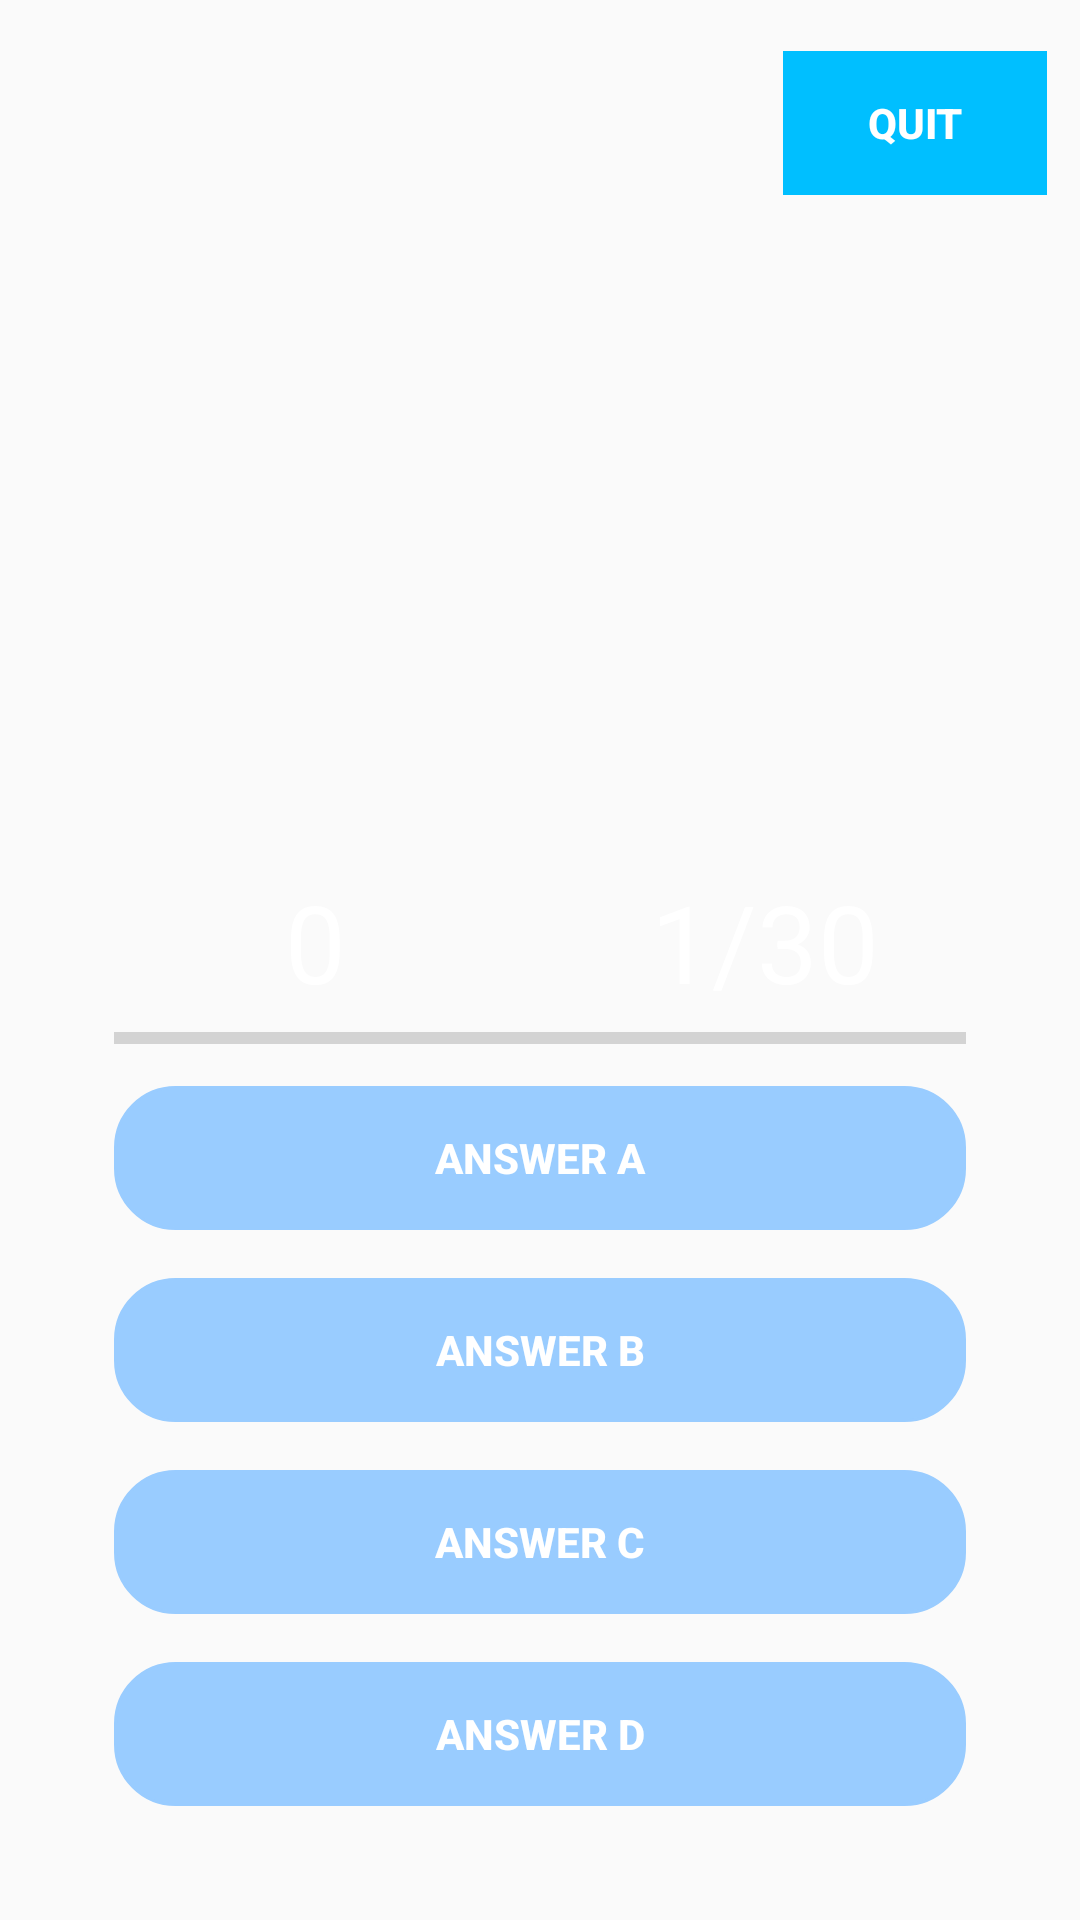

Reconstruct the res/layout file that produces this screen, plus the resources it refers to.
<!-- AndroidManifest.xml: application theme AppTheme -->
<!-- res/layout/activity_playing.xml -->
<?xml version="1.0" encoding="utf-8"?>
<RelativeLayout
    xmlns:android="http://schemas.android.com/apk/res/android"
    xmlns:app="http://schemas.android.com/apk/res-auto"
    xmlns:tools="http://schemas.android.com/tools"
    android:layout_width="match_parent"
    android:layout_height="match_parent"
    android:background="@drawable/screenbackground"

    tools:context=".Playing">

    <TableLayout
        android:layout_width="400dp"
        android:layout_height="160dp"
        android:layout_alignParentStart="true"
        android:layout_alignParentLeft="true"
        android:layout_alignParentTop="true"
        android:layout_marginTop="74dp"
        >

        <TextView
            android:id="@+id/question_text"
            android:layout_width="match_parent"
            android:layout_height="150dp"
            android:layout_marginTop="25dp"
            android:gravity="center"
            android:textColor="@android:color/white"
            android:textSize="25sp" />


    </TableLayout>






    <RelativeLayout
        android:layout_alignParentBottom="true"
        android:layout_margin="30dp"
        android:paddingTop="20dp"
        android:layout_width="wrap_content"
        android:layout_height="wrap_content">
       <LinearLayout
           android:id="@+id/group"
           android:orientation="vertical"
           android:layout_width="match_parent"
           android:paddingTop="10dp"

           android:layout_height="wrap_content">
           <LinearLayout
               android:weightSum="2"
               android:orientation="horizontal"

               android:layout_width="match_parent"
               android:layout_height="wrap_content">
               <TextView
                   android:id="@+id/txtScore"
                   android:textColor="@android:color/white"
                   android:gravity="center_horizontal"
                   android:text="0"
                   android:textSize="36sp"

                   android:layout_weight="1"
                   android:layout_width="0dp"
                   android:layout_height="wrap_content" />
               <TextView
                   android:id="@+id/txtTotalQuestion"
                   android:textColor="@android:color/white"
                   android:gravity="center_horizontal"
                   android:text="1/30"
                   android:textSize="36sp"

                   android:layout_weight="1"
                   android:layout_width="0dp"
                   android:layout_height="wrap_content" />


           </LinearLayout>
           <ProgressBar
               android:id="@+id/progressBar"
               style="@style/Widget.AppCompat.ProgressBar.Horizontal"
               android:layout_marginLeft="8dp"
               android:layout_marginRight="8dp"
               android:max="5"
               android:layout_width="match_parent"
               android:layout_height="wrap_content" />
           <Button
               android:id="@+id/btnAnswerA"
               android:text="Answer A"
               android:textColor="@android:color/white"
               android:textStyle="bold"
               android:theme="@style/MyButton"
               style="@style/Widget.AppCompat.Button.Borderless"
               android:background="@drawable/mybutton"
               android:layout_margin="8dp"

               android:foreground="?android:attr/selectableItemBackground"
               android:layout_width="match_parent"
               android:layout_height="wrap_content" />
           <Button
               android:id="@+id/btnAnswerB"
               android:text="Answer B"
               android:textColor="@android:color/white"

               android:textStyle="bold"
               android:theme="@style/MyButton"
               style="@style/Widget.AppCompat.Button.Borderless"
               android:background="@drawable/mybutton"
               android:layout_margin="8dp"
               android:foreground="?android:attr/selectableItemBackground"
               android:layout_width="match_parent"
               android:layout_height="wrap_content" />
           <Button
               android:id="@+id/btnAnswerC"
               android:text="Answer C"
               android:textColor="@android:color/white"
               android:textStyle="bold"
               android:theme="@style/MyButton"
               style="@style/Widget.AppCompat.Button.Borderless"
               android:background="@drawable/mybutton"
               android:layout_margin="8dp"
               android:foreground="?android:attr/selectableItemBackground"
               android:layout_width="match_parent"
               android:layout_height="wrap_content" />
           <Button
               android:id="@+id/btnAnswerD"
               android:text="Answer D"
               android:textColor="@android:color/white"
               android:textStyle="bold"
               android:theme="@style/MyButton"
               style="@style/Widget.AppCompat.Button.Borderless"
               android:background="@drawable/mybutton"
               android:layout_margin="8dp"
               android:foreground="?android:attr/selectableItemBackground"
               android:layout_width="match_parent"
               android:layout_height="wrap_content" />




       </LinearLayout>

    </RelativeLayout>

    <Button
        android:id="@+id/done"
        android:layout_width="wrap_content"
        android:layout_height="wrap_content"
        android:layout_alignParentEnd="true"
        android:layout_alignParentRight="true"
        android:layout_alignParentTop="true"
        android:layout_marginEnd="11dp"
        android:layout_marginRight="11dp"
        android:layout_marginTop="17dp"
        android:textColor="@android:color/white"
        android:textStyle="bold"
        android:theme="@style/MyButton"
        style="@style/Widget.AppCompat.Button.Borderless"
        android:background="@color/DeepSkyBlue"
        android:text="Quit" />

</RelativeLayout>
<!-- resources referenced by this layout -->
<resources>
  <color name="DeepSkyBlue">#00BFFF</color>\
  <!-- drawable mybutton (drawable) -->
  <?xml version="1.0" encoding="utf-8"?>
  <selector xmlns:android="http://schemas.android.com/apk/res/android"
      android:layout_width="match_parent"
      android:layout_height="wrap_content">
      <item android:state_pressed="true" >
          <shape android:shape="rectangle"  >
              <corners android:radius="20dip" />
              <stroke android:width="1dip" android:color="@color/LightestBlue3" />
              <gradient android:angle="-90" android:startColor="@color/LightestBlue3" android:endColor="@color/LightestBlue3"  />
          </shape>
      </item>
      <item android:state_focused="true">
          <shape android:shape="rectangle"  >
              <corners android:radius="20dip" />
              <stroke android:width="1dip" android:color="#5e7974" />
              <solid android:color="#58857e"/>
          </shape>
      </item>
      <item >
          <shape android:shape="rectangle"  >
              <corners android:radius="20dip" />
              <stroke android:width="1dip" android:color="@color/LightestBlue2" />
              <gradient android:angle="-90" android:startColor="@color/LightestBlue2" android:endColor="@color/LightestBlue2" />
          </shape>
      </item>
  </selector>
  <style name="MyButton" parent="Theme.AppCompat.Light">
          <item name="colorControlHighlight">#1CB3BC
  
          </item>
  
      </style>
  <style name="AppTheme" parent="Theme.AppCompat.Light.NoActionBar">
          
          <item name="colorPrimary">@color/colorPrimary</item>
          <item name="colorPrimaryDark">@color/colorPrimaryDark</item>
          <item name="colorAccent">@color/colorAccent</item>
  
      </style>
  <color name="LightestBlue3">#66B2FF</color>\
  <color name="LightestBlue2">#99CCFF</color>\
  <color name="colorPrimary">#3F51B5</color>
  <color name="colorPrimaryDark">#303F9F</color>
  <color name="colorAccent">#FF4081</color>
</resources>
